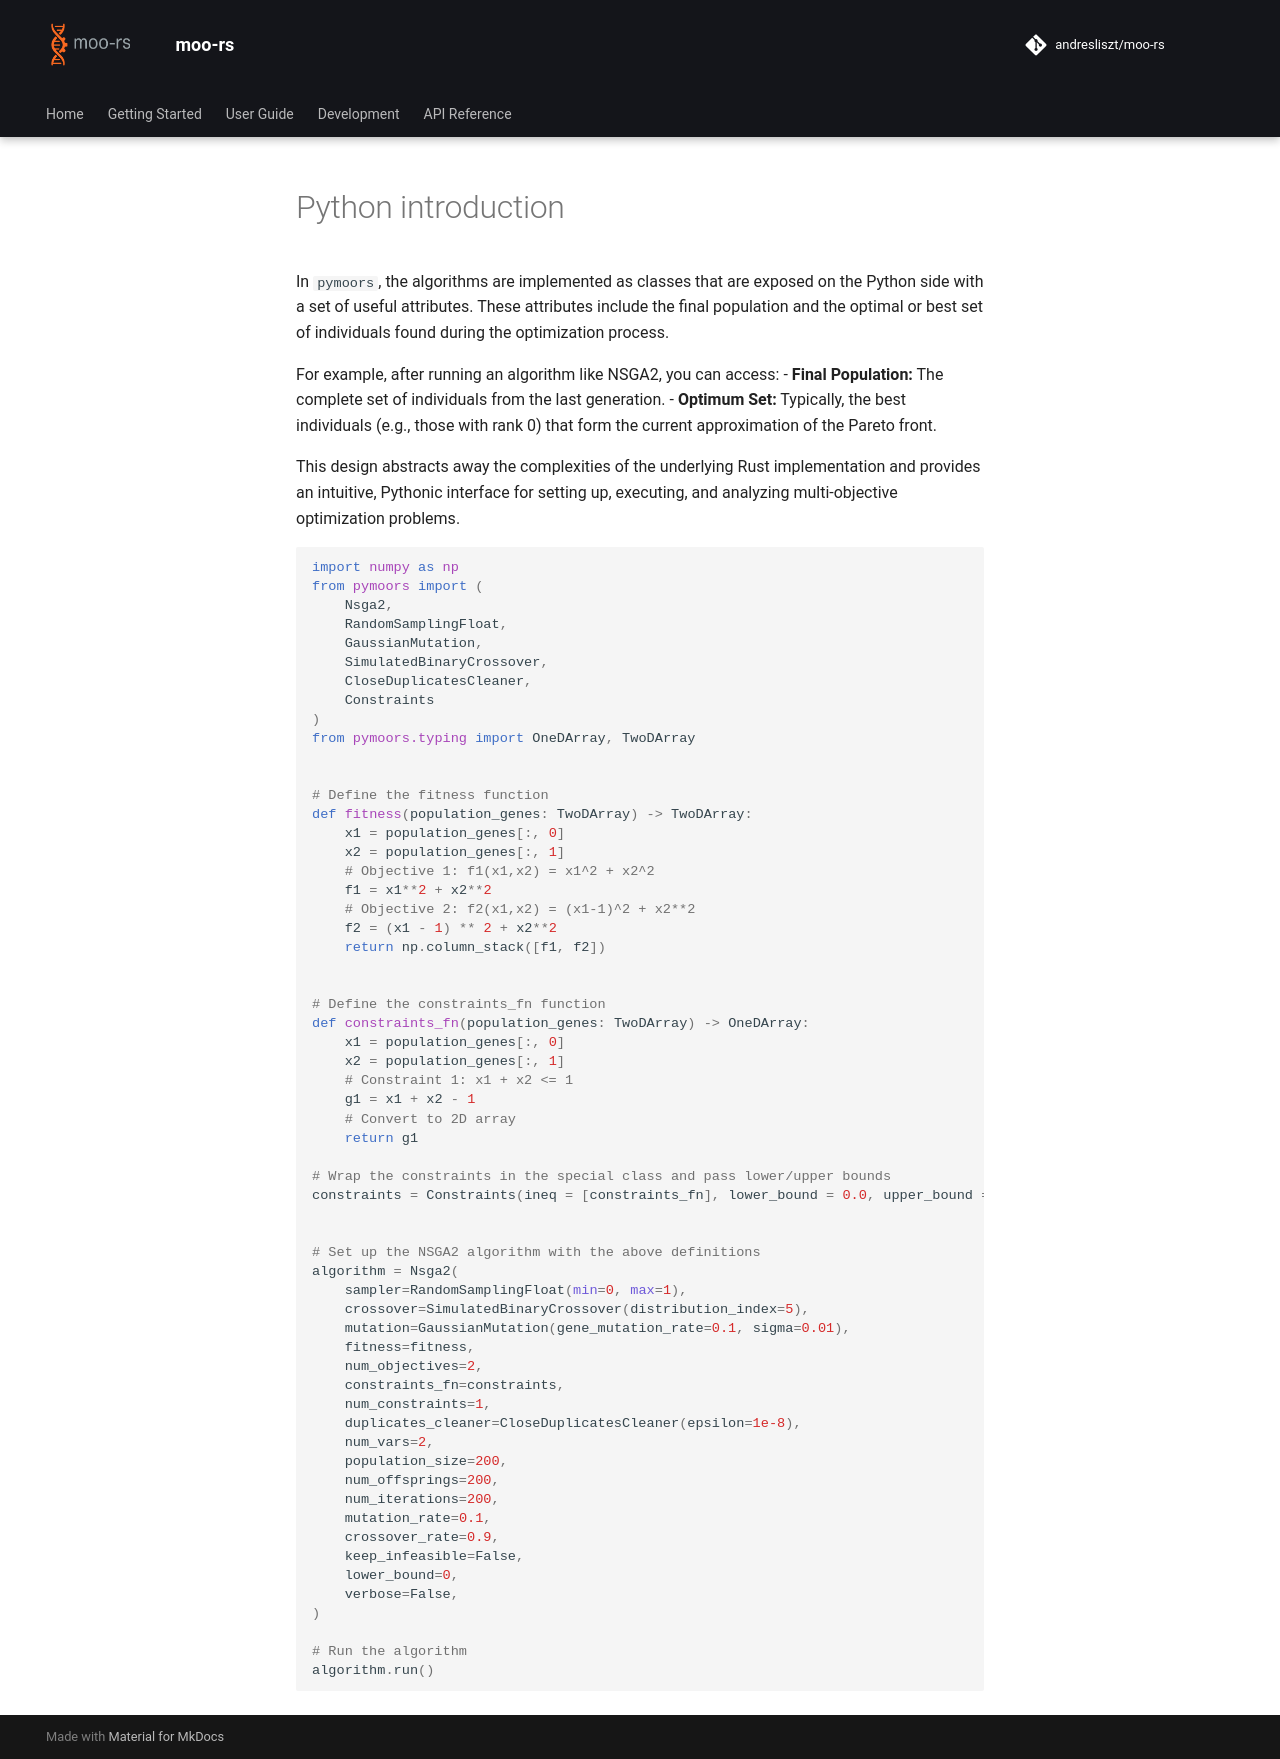

repository: andresliszt/pymoors · page: user_guide/algorithms/introduction/python-introduction.html · generator: mkdocs


In `pymoors`, the algorithms are implemented as classes that are exposed on the Python side with a set of useful attributes. These attributes include the final population and the optimal or best set of individuals found during the optimization process.

For example, after running an algorithm like NSGA2, you can access:
- **Final Population:** The complete set of individuals from the last generation.
- **Optimum Set:** Typically, the best individuals (e.g., those with rank 0) that form the current approximation of the Pareto front.

This design abstracts away the complexities of the underlying Rust implementation and provides an intuitive, Pythonic interface for setting up, executing, and analyzing multi-objective optimization problems.

```python

import numpy as np
from pymoors import (
    Nsga2,
    RandomSamplingFloat,
    GaussianMutation,
    SimulatedBinaryCrossover,
    CloseDuplicatesCleaner,
    Constraints
)
from pymoors.typing import OneDArray, TwoDArray


# Define the fitness function
def fitness(population_genes: TwoDArray) -> TwoDArray:
    x1 = population_genes[:, 0]
    x2 = population_genes[:, 1]
    # Objective 1: f1(x1,x2) = x1^2 + x2^2
    f1 = x1**2 + x2**2
    # Objective 2: f2(x1,x2) = (x1-1)^2 + x2**2
    f2 = (x1 - 1) ** 2 + x2**2
    return np.column_stack([f1, f2])


# Define the constraints_fn function
def constraints_fn(population_genes: TwoDArray) -> OneDArray:
    x1 = population_genes[:, 0]
    x2 = population_genes[:, 1]
    # Constraint 1: x1 + x2 <= 1
    g1 = x1 + x2 - 1
    # Convert to 2D array
    return g1

# Wrap the constraints in the special class and pass lower/upper bounds
constraints = Constraints(ineq = [constraints_fn], lower_bound = 0.0, upper_bound = 1.0)


# Set up the NSGA2 algorithm with the above definitions
algorithm = Nsga2(
    sampler=RandomSamplingFloat(min=0, max=1),
    crossover=SimulatedBinaryCrossover(distribution_index=5),
    mutation=GaussianMutation(gene_mutation_rate=0.1, sigma=0.01),
    fitness=fitness,
    num_objectives=2,
    constraints_fn=constraints,
    num_constraints=1,
    duplicates_cleaner=CloseDuplicatesCleaner(epsilon=1e-8),
    num_vars=2,
    population_size=200,
    num_offsprings=200,
    num_iterations=200,
    mutation_rate=0.1,
    crossover_rate=0.9,
    keep_infeasible=False,
    lower_bound=0,
    verbose=False,
)

# Run the algorithm
algorithm.run()
```
